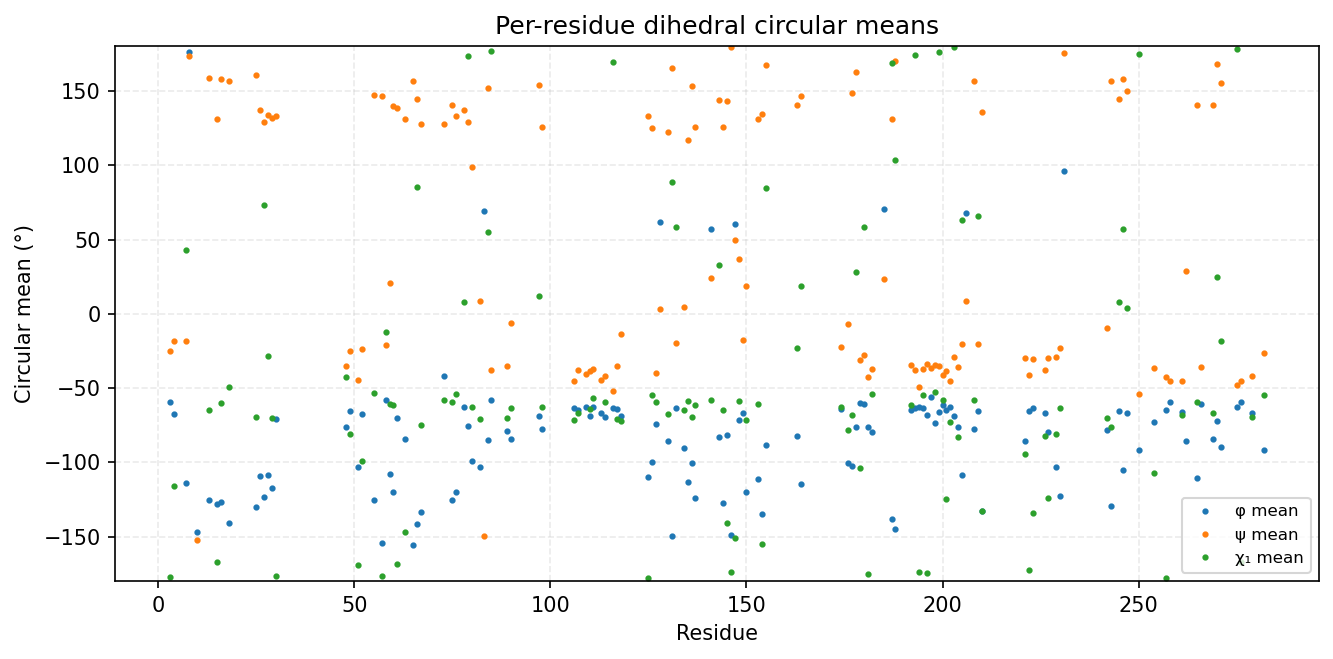

The file beside this chart, header and first rows:
consensus_index, msa_col, resid, aa, has_chi1, phi_mean_deg, phi_std_deg, psi_mean_deg, psi_std_deg, chi1_mean_deg, chi1_std_deg
0, 2, 3, K, 1, -59.6, 10.46, -25.01, 11.3, -177.4, 99.46
1, 3, 4, D, 1, -67.39, 10.53, -18.12, 12.96, -115.7, 62.15
2, 6, 7, I, 1, -114.1, 18.31, -18.26, 18.56, 43.17, 54.26
3, 7, 8, G, 0, 176.4, 15.64, 173.8, 15.13, , 
4, 9, 10, G, 0, -147.1, 24.01, -152.4, 12.67, , 
5, 49, 13, F, 1, -125.5, 10.89, 158.6, 8.323, -64.87, 8.879
6, 51, 15, V, 1, -127.8, 9.43, 131, 7.931, -167.4, 6.597
7, 52, 16, Y, 1, -126.9, 10.49, 158.1, 11.62, -60.15, 8.419
8, 54, 18, V, 1, -140.9, 9.963, 157, 13.1, -49.52, 67.51
11, 87, 25, Y, 1, -130.3, 10.77, 160.6, 11.09, -69.81, 10.5
12, 88, 26, A, 0, -109.2, 15.42, 137.5, 13.98, , 
13, 89, 27, V, 1, -123.1, 16.03, 129.2, 11.38, 73.03, 57.44
14, 90, 28, K, 1, -108.3, 19.4, 133.7, 13.22, -28.72, 69.44
15, 91, 29, L, 1, -117, 13.54, 131.8, 11.97, -69.94, 39.79
16, 92, 30, F, 1, -70.73, 11.29, 133.3, 11.54, -176.4, 17.72
17, 120, 48, E, 1, -76.1, 13.42, -35.32, 9.463, -42.79, 84.72
18, 121, 49, L, 1, -65.43, 9.547, -24.94, 11.67, -80.7, 47.51
19, 123, 51, V, 1, -103.3, 18.84, -44.87, 11.43, -169.2, 40.56
20, 124, 52, L, 1, -67.46, 10.55, -23.47, 13.17, -99.46, 55.72
21, 127, 55, F, 1, -125.2, 15.88, 147.6, 15.98, -53.28, 26.42
22, 130, 57, H, 1, -154.5, 11.22, 147, 6.965, -176.7, 8.267
23, 131, 58, P, 1, -57.86, 8.882, -20.82, 10.29, -12.17, 23.94
24, 132, 59, N, 1, -107.6, 11.17, 20.59, 8.298, -60.61, 6.754
25, 133, 60, I, 1, -120, 11.6, 139.9, 8.6, -61.63, 17.09
26, 134, 61, L, 1, -70.43, 10.22, 138.7, 18.05, -168.3, 11.27
27, 136, 63, L, 1, -84.51, 15.57, 131.2, 19.89, -147.1, 58
28, 138, 65, A, 0, -156, 9.527, 156.5, 11.78, , 
29, 139, 66, Y, 1, -141.5, 15.62, 144.5, 14.11, 85.35, 53.52
30, 140, 67, F, 1, -133.8, 14.55, 127.9, 24.89, -75.21, 56.47
31, 155, 73, F, 1, -41.82, 58.93, 127.9, 59.94, -57.8, 60.41
32, 157, 75, L, 1, -125.7, 21.94, 140.3, 11.62, -59.13, 15.85
33, 158, 76, I, 1, -120.2, 12.69, 133.3, 8.143, -53.79, 11.46
34, 160, 78, P, 1, -63.05, 8.751, 137.4, 9.748, 8.17, 23.92
35, 161, 79, Y, 1, -75.54, 10.73, 128.9, 10.84, 173.6, 8.024
36, 162, 80, M, 1, -99.41, 13.53, 99.16, 10.7, -62.7, 7.681
37, 164, 82, N, 1, -102.9, 13.74, 8.694, 10.39, -70.88, 10.3
38, 165, 83, G, 0, 69.13, 10.45, -149.6, 10.87, , 
39, 166, 84, T, 1, -84.74, 13.44, 152, 10.48, 55.41, 47.35
40, 167, 85, L, 1, -58.26, 7.791, -37.69, 8.139, 177, 8.055
41, 171, 89, L, 1, -78.65, 12.67, -35.11, 9.942, -70.4, 7.689
42, 172, 90, Q, 1, -84.41, 13.48, -6.128, 12.53, -63.43, 28.87
44, 203, 97, P, 1, -69.01, 10.28, 154.1, 10.97, 11.99, 24.52
45, 204, 98, L, 1, -77.43, 11.5, 125.7, 8.245, -62.44, 14.16
46, 212, 106, I, 1, -63.77, 8.178, -45.01, 7.695, -71.52, 7.409
47, 213, 107, L, 1, -64.74, 7.961, -37.82, 7.606, -67.05, 7.467
48, 215, 109, G, 0, -62.5, 8.639, -40.74, 9.404, , 
49, 216, 110, I, 1, -68.97, 9.882, -38.51, 9.172, -63.89, 6.51
50, 217, 111, S, 1, -62.51, 7.975, -37.19, 8.227, -56.49, 37.65
51, 219, 113, A, 0, -66.59, 9.699, -44.4, 8.391, , 
52, 220, 114, I, 1, -69.79, 9.469, -42.06, 7.458, -59.64, 11.72
53, 222, 116, Y, 1, -63.69, 9.28, -51.82, 8.662, 169.3, 13.71
54, 223, 117, L, 1, -63.89, 8.923, -34.95, 8.187, -71.1, 7.923
55, 224, 118, H, 1, -69.14, 8.904, -13.41, 10.34, -72.12, 8.288
56, 232, 125, V, 1, -109.9, 15.77, 133.4, 13.48, -178.2, 25.01
57, 233, 126, I, 1, -99.6, 16.98, 125, 9.548, -54.49, 10.37
58, 234, 127, C, 1, -74.15, 10.74, -39.83, 8.748, -59.73, 26.11
59, 235, 128, G, 0, 61.82, 9.852, 3.217, 17.02, , 
60, 237, 130, I, 1, -85.68, 26.48, 122.2, 14.57, -67.48, 44.4
61, 238, 131, S, 1, -149.6, 16.48, 165.6, 12.47, 88.88, 41.69
62, 239, 132, S, 1, -63.3, 8.477, -19.44, 9.4, 58.46, 11.77
... 75 more rows
